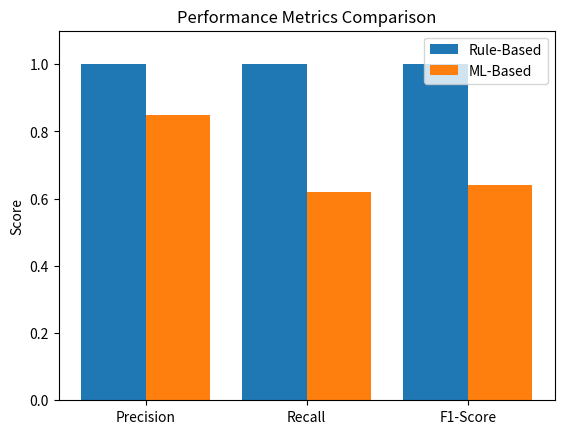

Source code (Python):
import matplotlib.pyplot as plt

metrics = ['Precision', 'Recall', 'F1-Score']
rule_based = [1.00, 1.00, 1.00]
ml_based = [0.85, 0.62, 0.64]

x = range(len(metrics))

plt.figure()
plt.bar(x, rule_based, width=0.4, label='Rule-Based')
plt.bar([i + 0.4 for i in x], ml_based, width=0.4, label='ML-Based')

plt.xticks([i + 0.2 for i in x], metrics)
plt.ylabel('Score')
plt.title('Performance Metrics Comparison')
plt.ylim(0, 1.1)
plt.legend()

plt.savefig("metrics_comparison.png")
plt.show()
